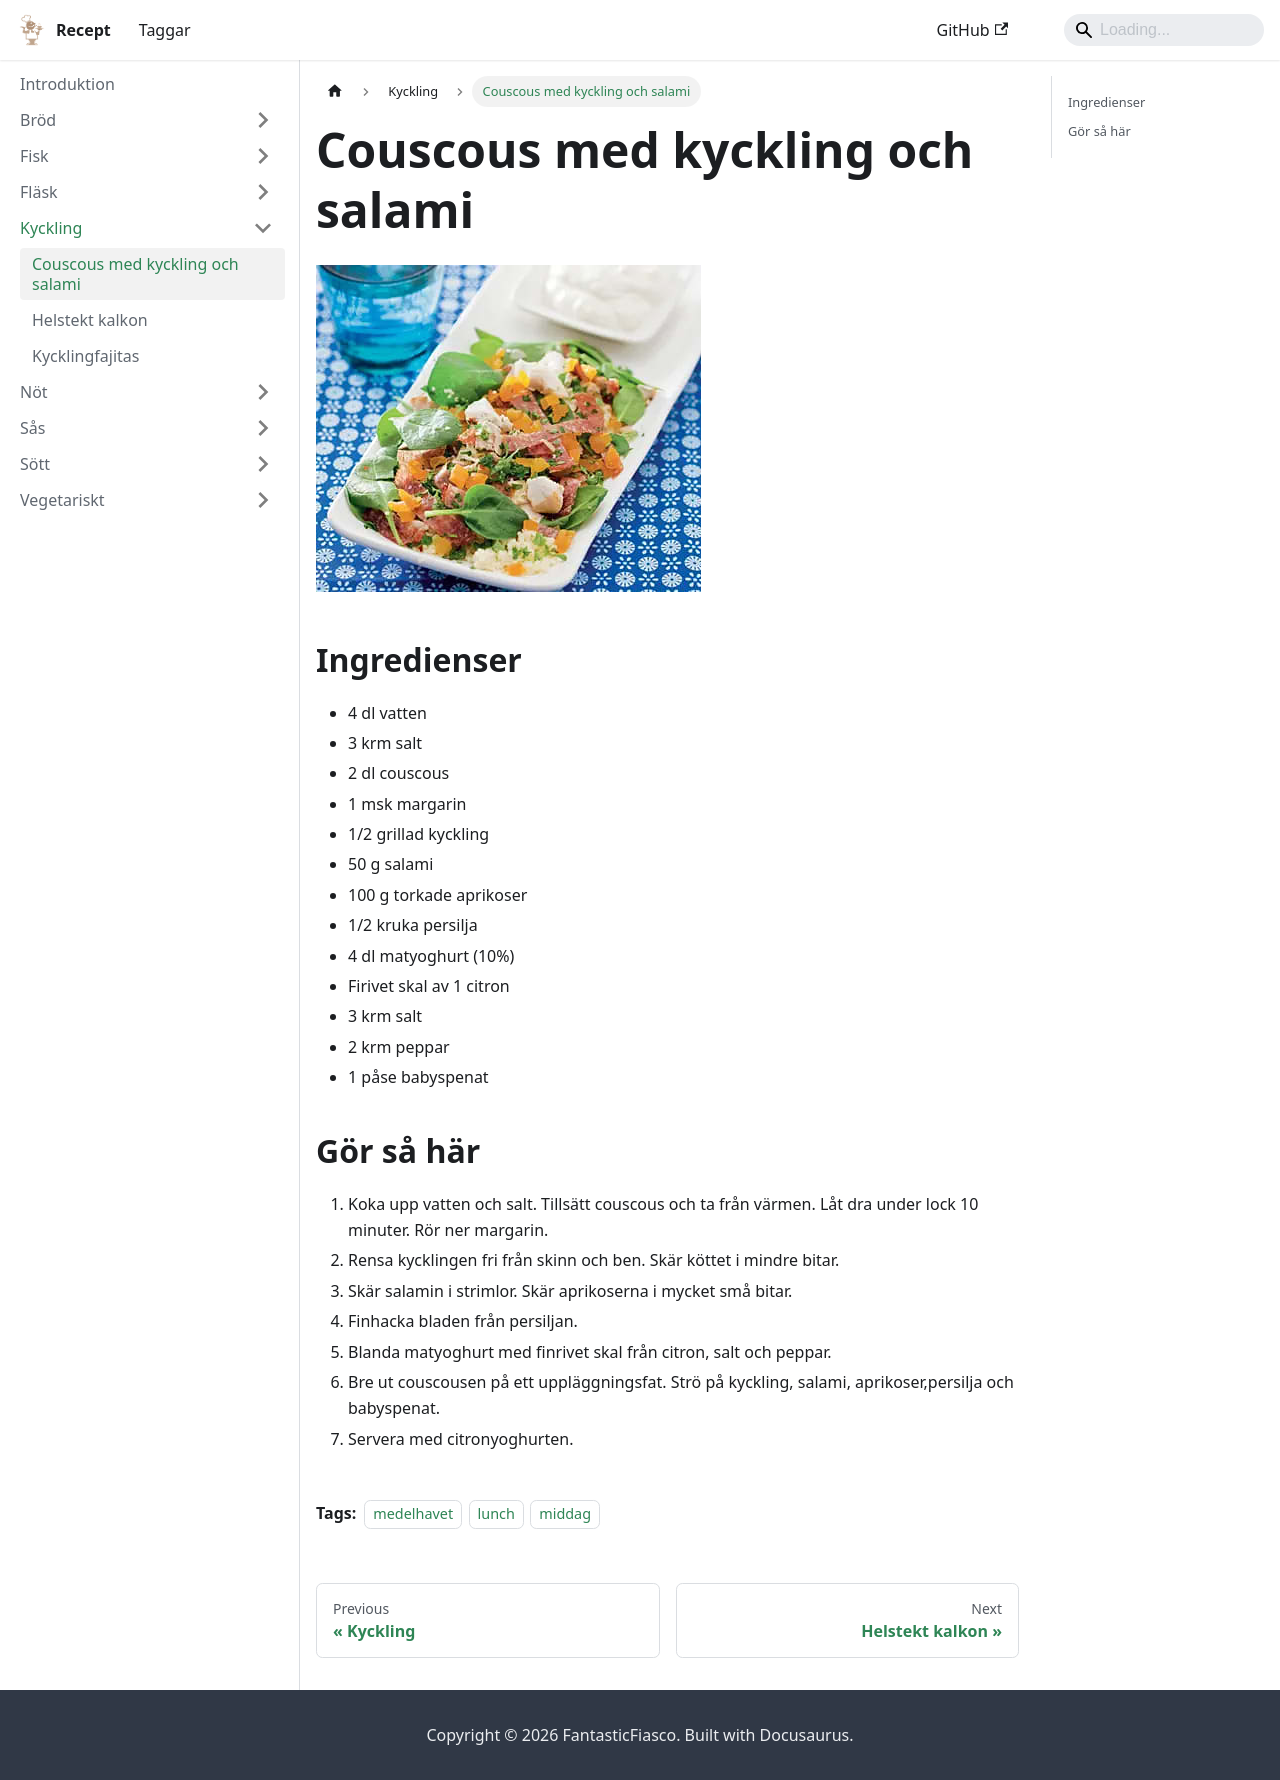

repository: FantasticFiasco/recipes · page: kyckling/couscous-med-kyckling-och-salami/index.html · generator: docusaurus

---
tags:
    - medelhavet
    - lunch
    - middag
---
# Couscous med kyckling och salami

![image](./couscous-med-kyckling-och-salami.jpg)

## Ingredienser

- 4 dl vatten
- 3 krm salt
- 2 dl couscous
- 1 msk margarin
- 1/2 grillad kyckling
- 50 g salami
- 100 g torkade aprikoser
- 1/2 kruka persilja
- 4 dl matyoghurt (10%)
- Firivet skal av 1 citron
- 3 krm salt
- 2 krm peppar
- 1 påse babyspenat

## Gör så här

1. Koka upp vatten och salt. Tillsätt couscous och ta från värmen. Låt dra under lock 10 minuter. Rör ner margarin.
2. Rensa kycklingen fri från skinn och ben. Skär köttet i mindre bitar.
3. Skär salamin i strimlor. Skär aprikoserna i mycket små bitar.
4. Finhacka bladen från persiljan.
5. Blanda matyoghurt med finrivet skal från citron, salt och peppar.
6. Bre ut couscousen på ett uppläggningsfat. Strö på kyckling, salami, aprikoser,persilja och babyspenat.
7. Servera med citronyoghurten.
